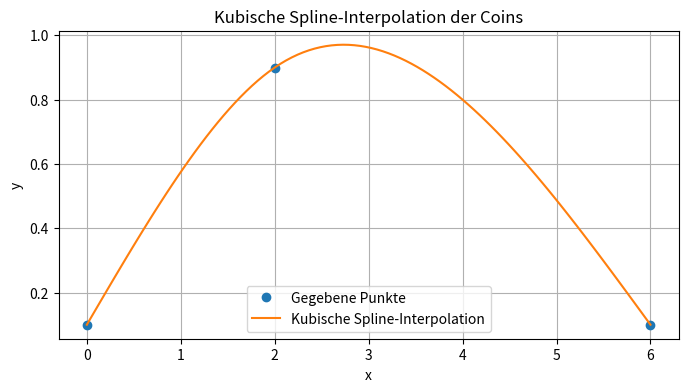

Write the Python code that produced this figure.
import numpy as np
import matplotlib.pyplot as plt
from scipy.interpolate import CubicSpline

# Gegebene Punkte
x = np.array([0, 2, 6])
y = np.array([0.1, 0.9, 0.1])

# Kubische Spline-Interpolation mit natürlichen Randbedingungen
cs = CubicSpline(x, y, bc_type='natural')

# Erstellen eines feinen Gitters zum Plotten der Spline-Funktion
x_fine = np.linspace(0, 6, 100)
y_fine = cs(x_fine)

# Plotten der Punkte und der interpolierten Spline
plt.figure(figsize=(8, 4))
plt.plot(x, y, 'o', label='Gegebene Punkte')
plt.plot(x_fine, y_fine, '-', label='Kubische Spline-Interpolation')
plt.xlabel('x')
plt.ylabel('y')
plt.title('Kubische Spline-Interpolation der Coins')
plt.legend()
plt.grid(True)
plt.show()
